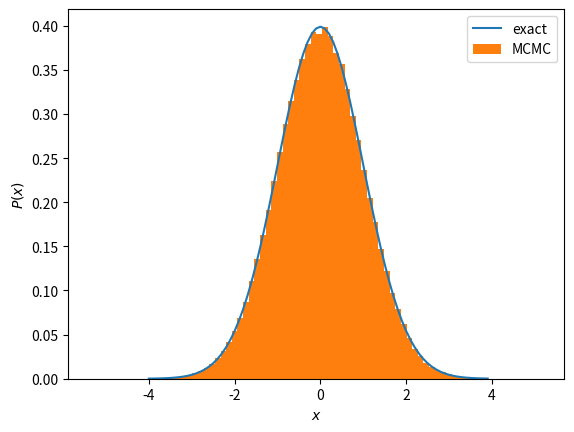

Here is the Python script that generated this plot:
import numpy as np
from matplotlib import pyplot as plt
# seed of random numbers is the system time by default
# Numpy has Gaussian random number generator, so we don't use Box-Muller

NITER = 500000
NTAU = 10
DTAU = 0.1

##################################
### Calculation of the action  ###
##################################
#When you change the action, you should also change dH/dx, specified in "calc_delh".
def calc_action(x):
    return 0.5*x*x

######################################
### Calculation of the Hamiltonian ###
######################################
def calc_hamiltonian(x,p):
    ham = calc_action(x)
    ham += 0.5*p*p
    return ham

#############################
### Calculation of dH/dx  ###
#############################
def calc_delh(x):
    delh = x
    return delh

#############################
### Molecular evolution  ###
#############################
def Molecular_Dynamics(x):
    # Momentum p is chosen to be Gaussian ##
    p = np.random.randn()
    # calculate Hamiltonian ##
    ham_init = calc_hamiltonian(x,p)
    # first step of leap frog ##
    x += p*0.5*DTAU
    # 2nd, ..., Ntau-th steps ##
    for step in range(1,NTAU):
        delh = calc_delh(x)
        p += -delh*DTAU
        x += p*DTAU
        
    # last step of leap frog ##
    delh = calc_delh(x)
    p += -delh*DTAU
    x += p*0.5e0*DTAU

    # calculate Hamiltonian again ##
    ham_fin = calc_hamiltonian(x,p)
    return x, ham_init, ham_fin

#####################################
### Set the initial configuration ###
#####################################
x = 0
naccept = 0
sum_xx = 0.0 #sum of x^2, useed for <x^2>

# data for plot
data_for_plot = []

#################
### Main Loop ###
#################
for i in range(NITER):
    
    backup_x = x
    
    x, ham_init, ham_fin = Molecular_Dynamics(x)
    
    metropolis = np.random.uniform(0,1)

    if np.exp(ham_init-ham_fin) > metropolis:
        naccept += 1
    else:
        x = backup_x
    ###################
    ### data output ###
    ###################
    sum_xx = sum_xx + x*x
    # output x, <x^2>, acceptance
    #print(x,sum_xx/(iter+1), naccept/(iter+1))

    # save configuration for plot
    data_for_plot.append(x)

###########################################################
### plot the histogram and compare with analytic result ###
###########################################################
def gauss(x):
    return 1.0/np.sqrt(2.0*np.pi)*np.exp( -x*x/2.0 )

y=np.arange(-4.0,4.0,0.1)
plt.xlabel("$x$")
plt.ylabel("$P(x)$")
plt.plot(y,gauss(y), label="exact")
plt.hist(data_for_plot,bins=80,density=True, label="MCMC")
plt.legend()
plt.show() 
